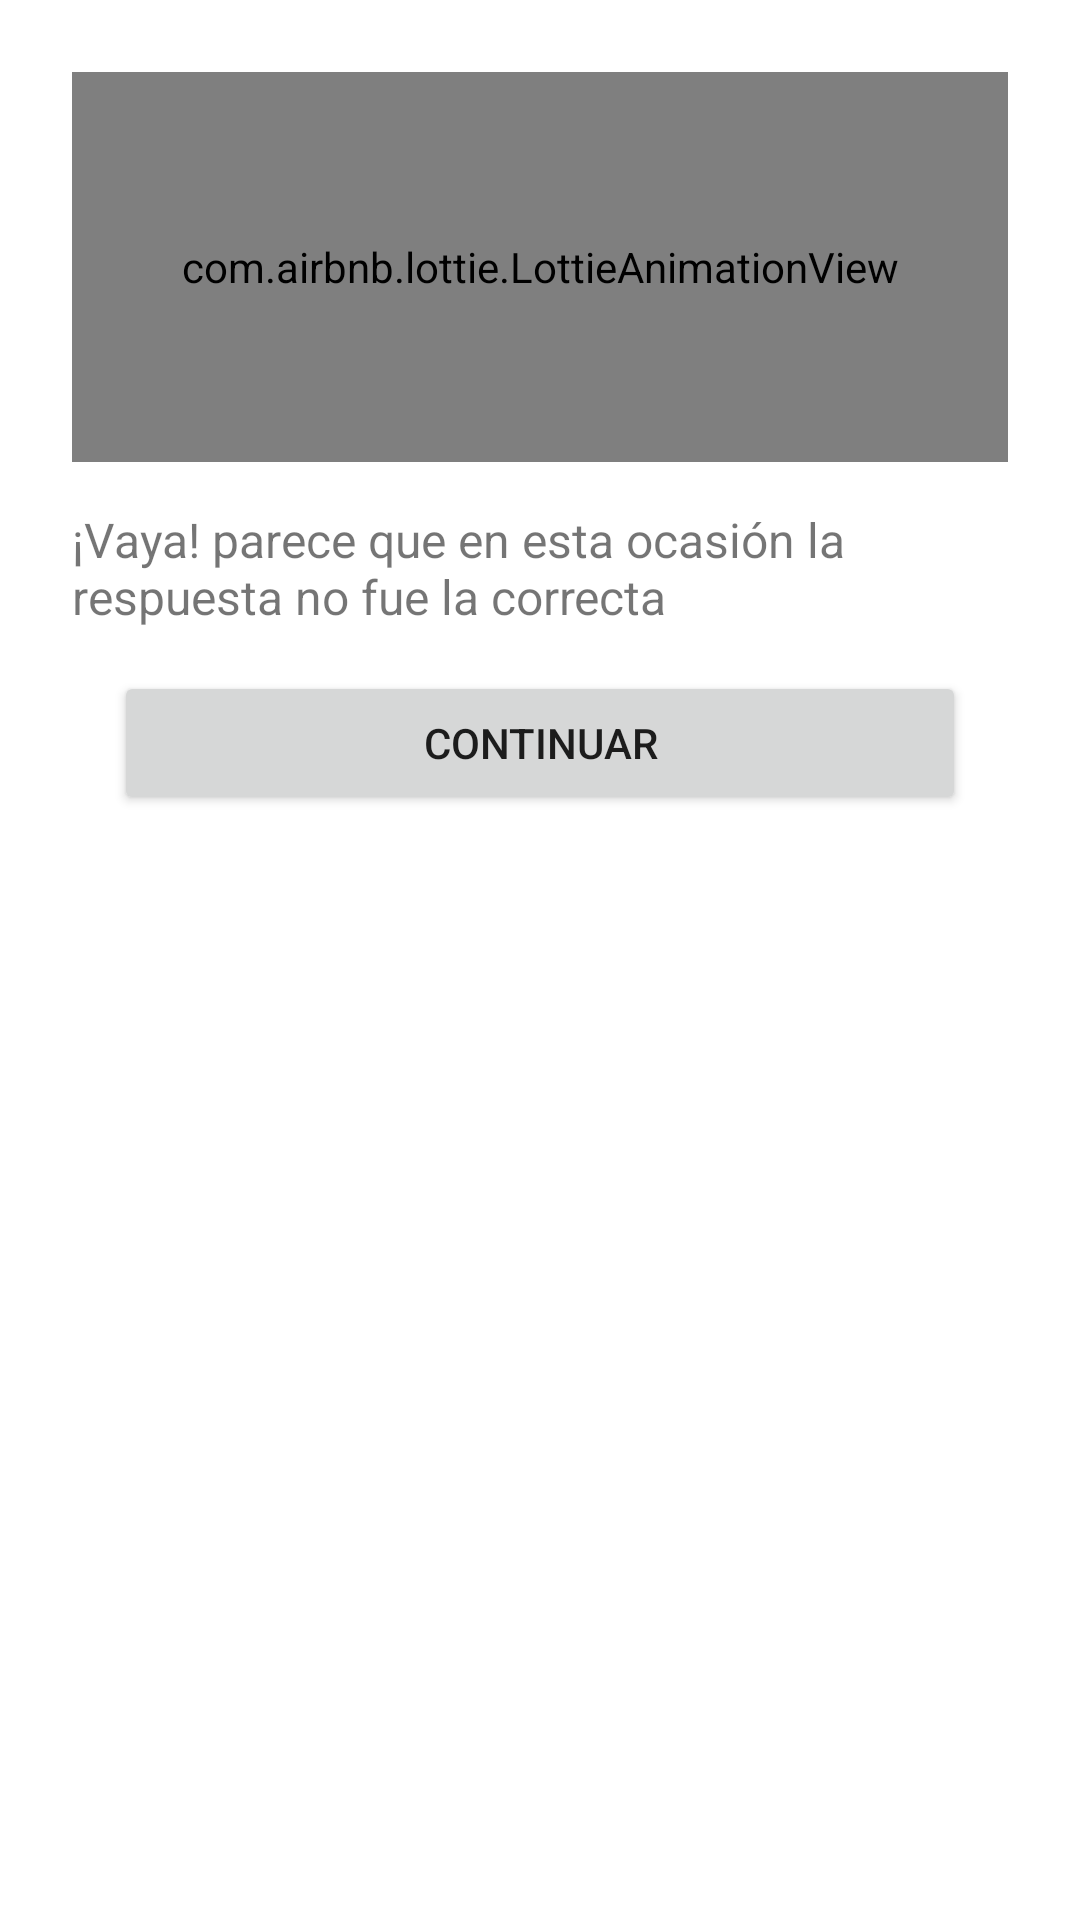

Produce the Android XML layout that renders to this screen, including the resource entries it uses.
<!-- AndroidManifest.xml: application theme Theme.SofkaChallenge -->
<!-- res/layout/alert_dialog_response_failed.xml -->
<?xml version="1.0" encoding="utf-8"?>
<LinearLayout xmlns:android="http://schemas.android.com/apk/res/android"
    xmlns:app="http://schemas.android.com/apk/res-auto"
    android:layout_width="match_parent"
    android:layout_height="wrap_content"
    android:orientation="vertical"
    android:padding="24dp">

    <com.airbnb.lottie.LottieAnimationView
        android:layout_width="match_parent"
        android:layout_height="130dp"
        app:lottie_autoPlay="true"
        app:lottie_loop="true"
        android:layout_marginBottom="15dp"
        app:lottie_rawRes="@raw/failed" />

    <TextView
        android:text="@string/sorry"
        android:layout_width="match_parent"
        android:textSize="16sp"
        android:layout_height="wrap_content"/>

    <Button
        android:id="@+id/btn_ok_dialog_response_failed"
        android:layout_margin="14dp"
        android:text="@string/continue_game"
        android:layout_width="match_parent"
        android:layout_height="wrap_content"/>

</LinearLayout>
<!-- resources referenced by this layout -->
<resources>
  <string name="continue_game">Continuar</string>
  <string name="sorry">¡Vaya! parece que en esta ocasión la respuesta no fue la correcta</string>
  <style name="Theme.SofkaChallenge" parent="Theme.MaterialComponents.DayNight.DarkActionBar">
          
          <item name="colorPrimary">@color/purple_500</item>
          <item name="colorPrimaryVariant">@color/purple_700</item>
          <item name="colorOnPrimary">@color/white</item>
          
          <item name="colorSecondary">@color/teal_200</item>
          <item name="colorSecondaryVariant">@color/teal_700</item>
          <item name="colorOnSecondary">@color/black</item>
          
          <item name="android:statusBarColor" tools:targetApi="l">?attr/colorPrimaryVariant</item>
          
      </style>
  <!-- not gathered from this repository: default colours our renderer supplied (Android Studio template values) -->
  <color name="purple_500">#FF6200EE</color>
  <color name="purple_700">#FF3700B3</color>
  <color name="teal_200">#FF03DAC5</color>
  <color name="teal_700">#FF018786</color>
  <color name="black">#FF000000</color>
  <color name="white">#FFFFFFFF</color>
</resources>
